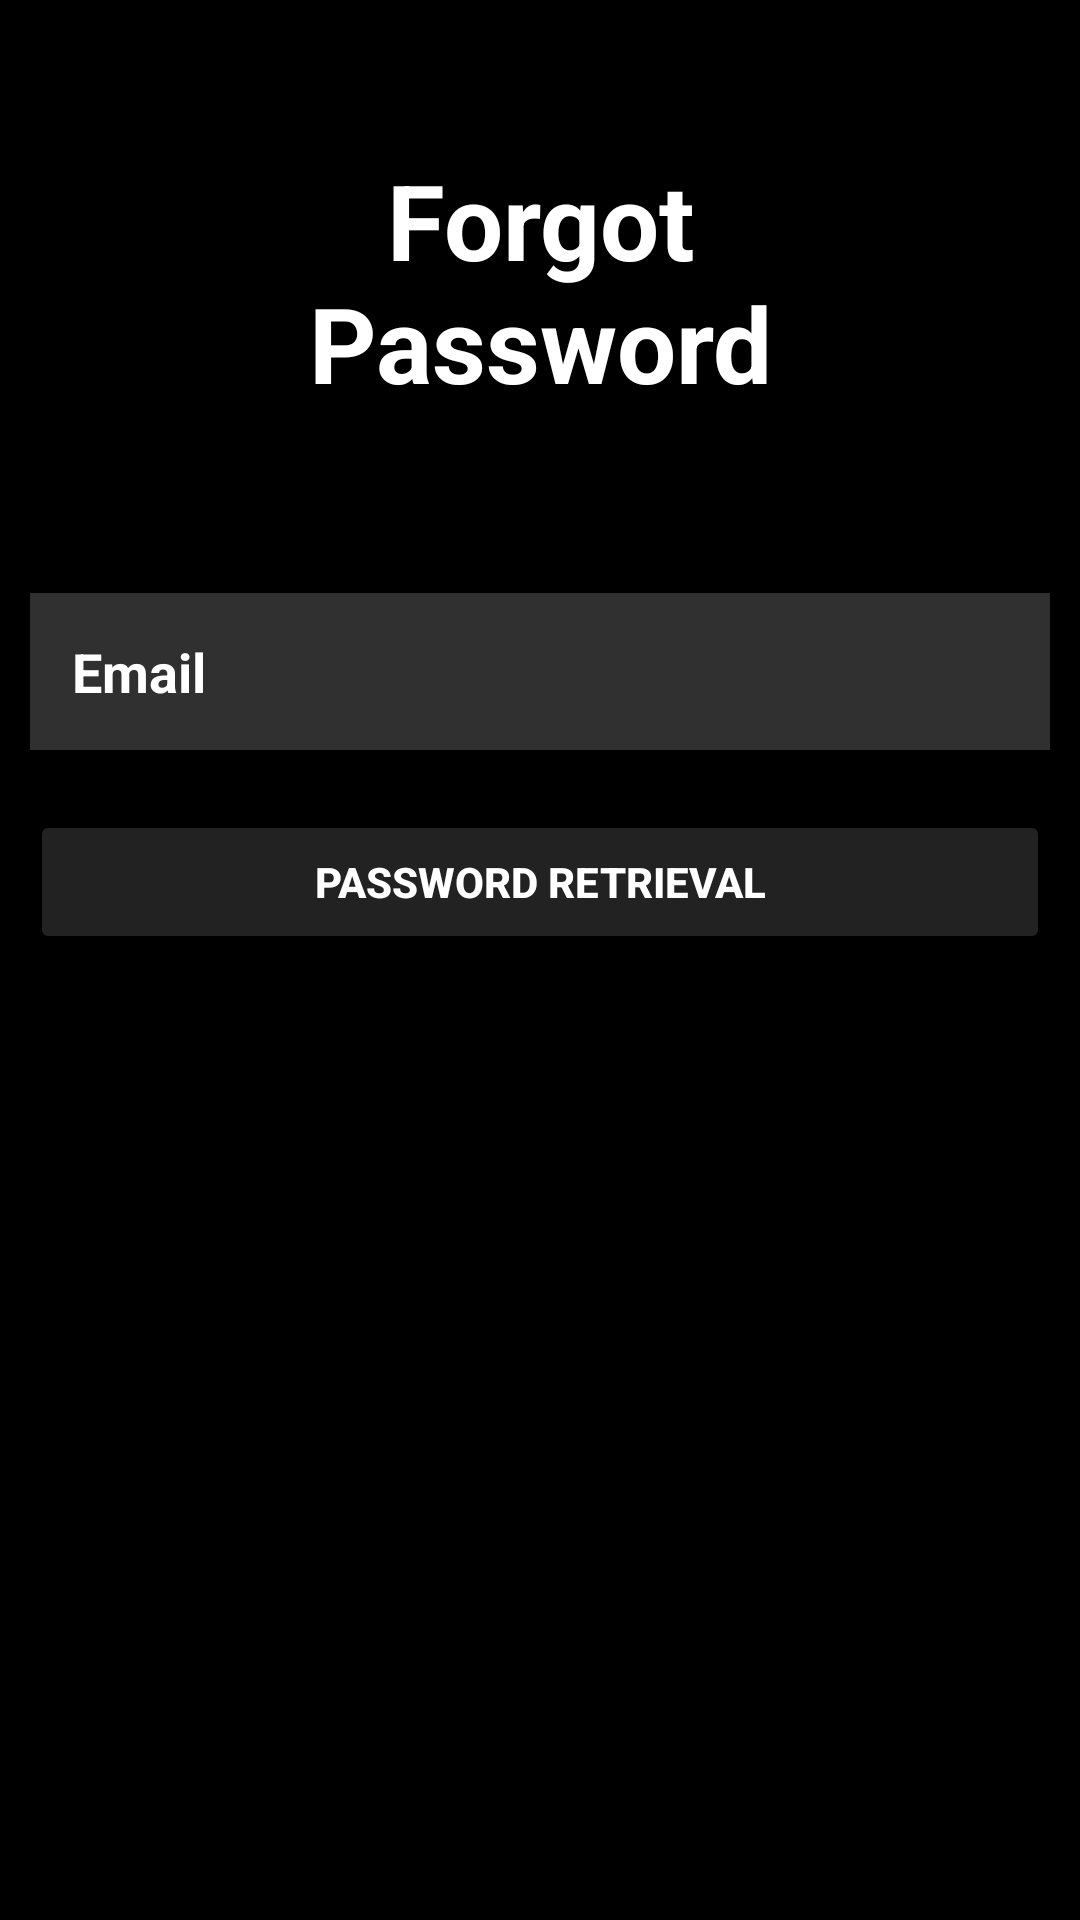

Here is an Android app screen rendered from its layout file. Give the layout XML and the strings, colors and styles it references.
<!-- AndroidManifest.xml: application theme Theme.AndroidFireBase -->
<!-- res/layout/activity_forgot_password.xml -->
<?xml version="1.0" encoding="utf-8"?>
<RelativeLayout xmlns:android="http://schemas.android.com/apk/res/android"
    xmlns:tools="http://schemas.android.com/tools"
    android:layout_width="match_parent"
    android:layout_height="match_parent"
    android:background="@color/black"
    tools:context=".activity.SignInActivity">

    <TextView
        android:layout_width="match_parent"
        android:layout_height="wrap_content"
        android:text="Forgot Password"
        android:textColor="@color/white"
        android:textSize="35sp"
        android:layout_margin="50dp"
        android:id="@+id/sign_in_text"
        android:gravity="center"
        android:textStyle="bold"
        />

    <EditText
        android:id="@+id/editTextEmail"
        android:layout_width="match_parent"
        android:layout_height="wrap_content"
        android:layout_below="@+id/sign_in_text"
        android:layout_marginStart="10dp"
        android:layout_marginTop="10dp"
        android:layout_marginEnd="10dp"
        android:layout_marginBottom="10dp"
        android:background="#30ffffff"
        android:drawableLeft="@drawable/ic_baseline_person_outline_24"
        android:drawablePadding="20dp"
        android:hint="Email"
        android:inputType="textEmailAddress"
        android:padding="14dp"
        android:textColor="@color/white"
        android:textColorHint="@color/white"
        android:textStyle="bold" />

    <ProgressBar
        android:layout_width="match_parent"
        android:layout_height="wrap_content"
        android:layout_below="@id/editTextEmail"
        android:layout_margin="20dp"
        android:id="@+id/progressBar"
        android:visibility="gone"
        />

    <Button
        android:id="@+id/passwordRetrieval"
        android:layout_width="match_parent"
        android:layout_height="wrap_content"
        android:layout_below="@id/editTextEmail"
        android:layout_marginStart="10dp"
        android:layout_marginTop="10dp"
        android:layout_marginEnd="10dp"
        android:layout_marginBottom="10dp"
        android:backgroundTint="@color/primary_background_2"
        android:padding="14dp"
        android:text="password retrieval"
        android:textColor="@color/white"
        android:textStyle="bold" />

    <TextView
        android:id="@+id/text_view_tmp"
        android:layout_width="match_parent"
        android:layout_height="wrap_content"
        android:layout_below="@id/editTextEmail"
        android:layout_marginVertical="30dp" />

</RelativeLayout>
<!-- resources referenced by this layout -->
<resources>
  <color name="black">#FF000000</color>
  <color name="primary_background_2">#222</color>
  <color name="white">#FFFFFFFF</color>
  <style name="Theme.AndroidFireBase" parent="Theme.MaterialComponents.DayNight.NoActionBar">
          
          <item name="colorPrimary">@color/purple_500</item>
          <item name="colorPrimaryVariant">@color/purple_700</item>
          <item name="colorOnPrimary">@color/white</item>
          
          <item name="colorSecondary">@color/teal_200</item>
          <item name="colorSecondaryVariant">@color/teal_700</item>
          <item name="colorOnSecondary">@color/black</item>
      </style>
  <color name="purple_500">#FF6200EE</color>
  <color name="purple_700">#FF3700B3</color>
  <color name="teal_200">#FF03DAC5</color>
  <color name="teal_700">#FF018786</color>
</resources>
